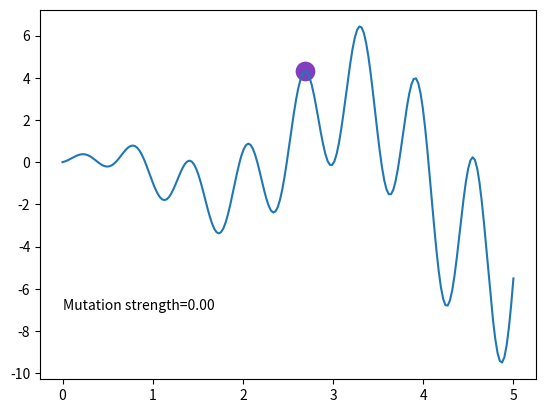

This chart was generated by the following Python code:
# -*- coding: utf-8 -*-
"""
Created on Sat Oct 10 09:30:26 2020

[redacted]
"""

import numpy as np
import matplotlib.pyplot as plt

DNA_SIZE = 1             # DNA (real number)
DNA_BOUND = [0, 5]       # solution upper and lower bounds
N_GENERATIONS = 200
MUT_STRENGTH = DNA_BOUND[1]-DNA_BOUND[0]      # initial step size (dynamic mutation strength)


def F(x): return np.sin(10*x)*x + np.cos(2*x)*x     # to find the maximum of this function


# find non-zero fitness for selection
def get_fitness(pred): return pred.flatten()


def make_kid(parent):
    # no crossover, only mutation
    k = parent + MUT_STRENGTH * np.random.randn(DNA_SIZE)
    k = np.clip(k, *DNA_BOUND)
    return k


def kill_bad(parent, kid):
    global MUT_STRENGTH
    fp = get_fitness(F(parent))[0]
    fk = get_fitness(F(kid))[0]
    p_target = 1/5
    if fp < fk:     # kid better than parent
        parent = kid
        ps = 1.     # kid win -> ps = 1 (successful offspring)
    else:
        ps = 0.
    # adjust global mutation strength
    MUT_STRENGTH *= np.exp(1/np.sqrt(DNA_SIZE+1) * (ps - p_target)/(1 - p_target))
    return parent


parent = np.random.uniform(*DNA_BOUND,DNA_SIZE)   # parent DNA

plt.ion()       # something about plotting
x = np.linspace(*DNA_BOUND, 200)

for _ in range(N_GENERATIONS):
    # ES part
    kid = make_kid(parent)
    py, ky = F(parent), F(kid)       # for later plot
    parent = kill_bad(parent, kid)

    # something about plotting
    plt.cla()
    plt.scatter(parent, py, s=200, lw=0, c='red', alpha=0.5,)
    plt.scatter(kid, ky, s=200, lw=0, c='blue', alpha=0.5)
    plt.text(0, -7, 'Mutation strength=%.2f' % MUT_STRENGTH)
    plt.plot(x, F(x)); plt.pause(0.05)

plt.ioff(); plt.show()
